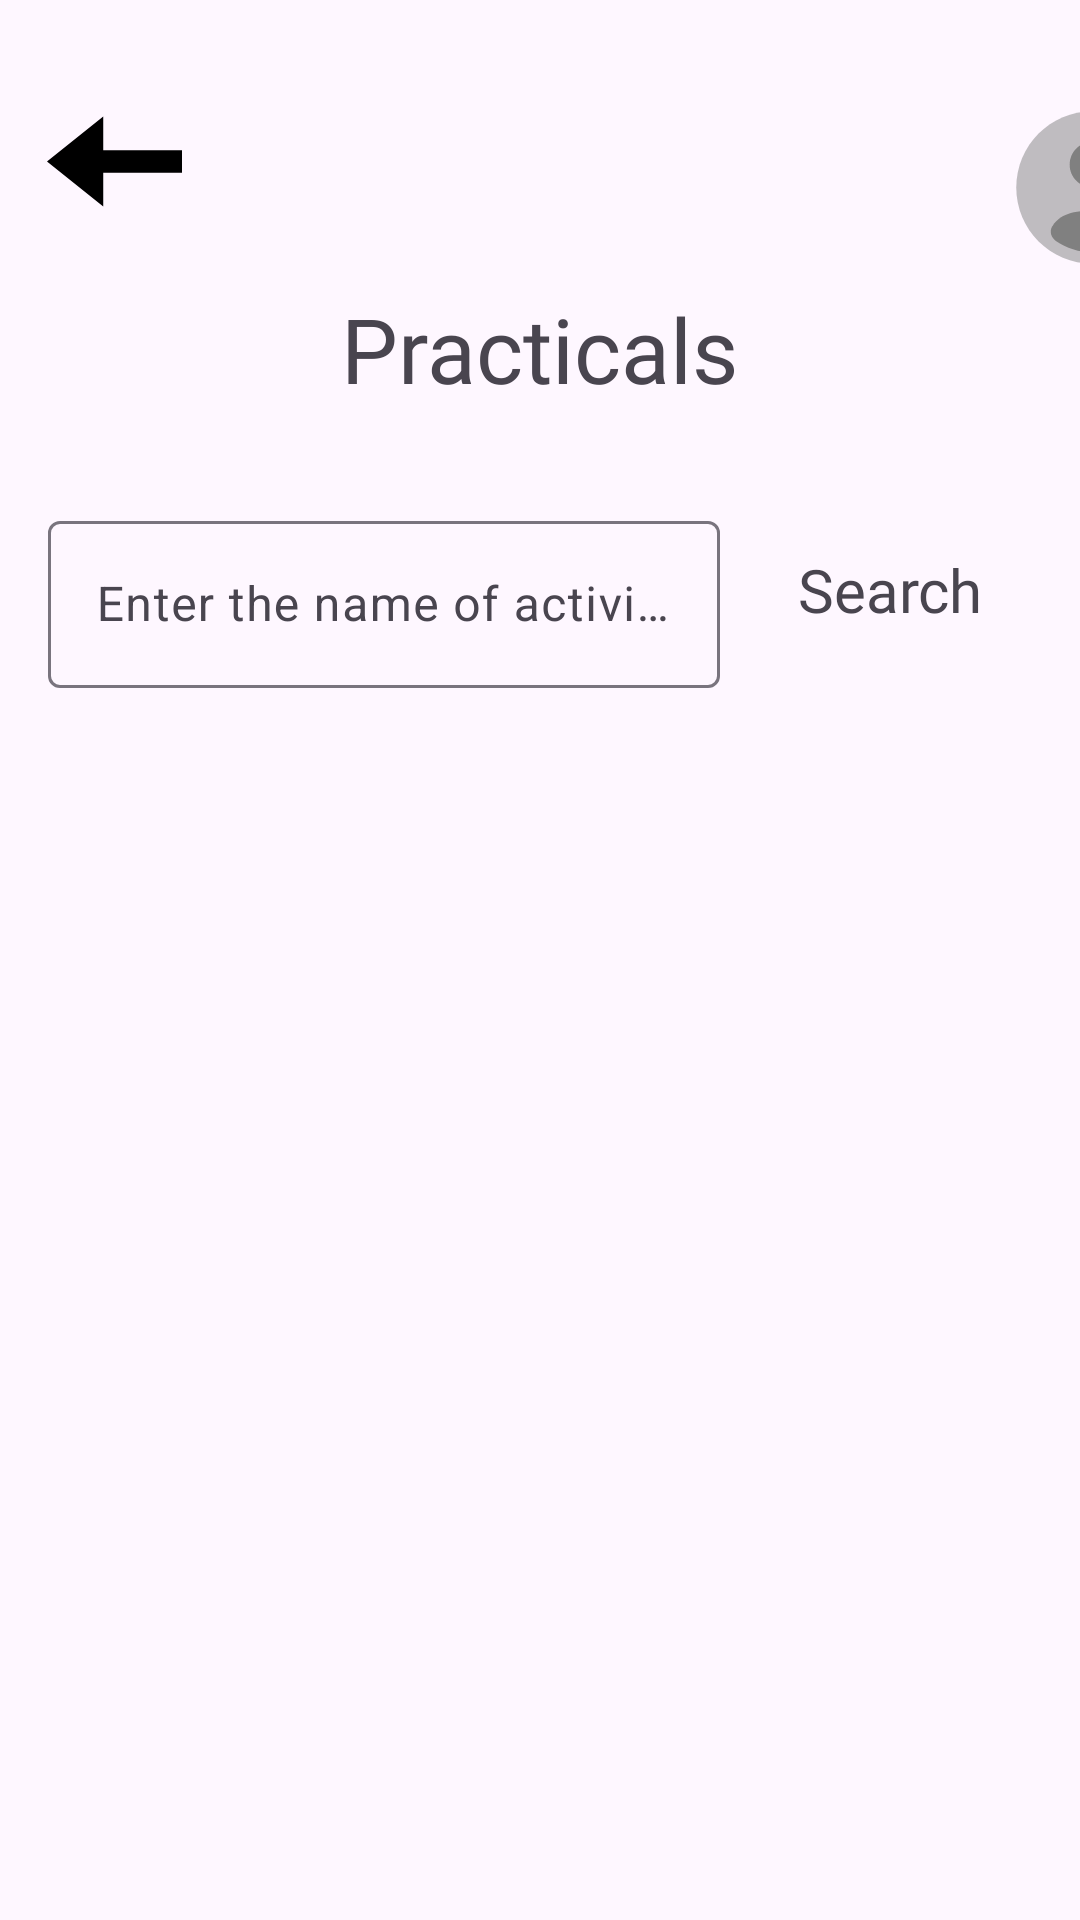

Layout XML and referenced resources for this Android screen:
<!-- AndroidManifest.xml: application theme Theme.UboraApp -->
<!-- res/layout/activity_practical_page.xml -->
<?xml version="1.0" encoding="utf-8"?>
<androidx.constraintlayout.widget.ConstraintLayout xmlns:android="http://schemas.android.com/apk/res/android"
    xmlns:app="http://schemas.android.com/apk/res-auto"
    xmlns:tools="http://schemas.android.com/tools"
    android:layout_width="match_parent"
    android:layout_height="match_parent"
    tools:context=".PracticalPage">

    <ImageView
        android:id="@+id/PrevBtnPracticals"
        android:layout_width="60dp"
        android:layout_height="45dp"
        android:layout_marginStart="8dp"
        android:layout_marginTop="32dp"
        app:layout_constraintStart_toStartOf="parent"
        app:layout_constraintTop_toTopOf="parent"
        app:srcCompat="@drawable/left_arrow" />

    <ImageView
        android:id="@+id/imageView8"
        android:layout_width="62dp"
        android:layout_height="61dp"
        android:layout_marginStart="265dp"
        android:layout_marginTop="32dp"
        app:layout_constraintStart_toEndOf="@+id/PrevBtnPracticals"
        app:layout_constraintTop_toTopOf="parent"
        app:srcCompat="@drawable/user" />

    <TextView
        android:id="@+id/textView"
        android:layout_width="wrap_content"
        android:layout_height="wrap_content"
        android:layout_marginTop="96dp"
        android:text="Practicals"
        android:textSize="30sp"
        android:fontFamily="@font/font_bond"
        app:layout_constraintEnd_toEndOf="parent"
        app:layout_constraintStart_toStartOf="parent"
        app:layout_constraintTop_toTopOf="parent" />

    <com.google.android.material.textfield.TextInputLayout
        android:id="@+id/textInputLayout"
        android:layout_width="0dp"
        android:layout_height="wrap_content"
        android:layout_marginStart="16dp"
        android:layout_marginTop="32dp"
        android:layout_marginEnd="120dp"
        app:layout_constraintEnd_toEndOf="parent"
        app:layout_constraintStart_toStartOf="parent"
        app:layout_constraintTop_toBottomOf="@+id/textView">

        <com.google.android.material.textfield.TextInputEditText
            android:layout_width="match_parent"
            android:layout_height="wrap_content"
            android:hint="Enter the name of activity" />
    </com.google.android.material.textfield.TextInputLayout>

    <TextView
        android:id="@+id/textView6"
        android:layout_width="wrap_content"
        android:layout_height="wrap_content"
        android:layout_marginStart="16dp"
        android:layout_marginTop="80dp"
        android:padding="30px"
        android:text="Search"
        android:fontFamily="@font/font_regular"
        android:textSize="20sp"
        app:layout_constraintStart_toEndOf="@+id/textInputLayout"
        app:layout_constraintTop_toBottomOf="@+id/imageView8" />

    <androidx.recyclerview.widget.RecyclerView
        android:id="@+id/rvPracticals"
        android:layout_width="0dp"
        android:layout_height="500dp"
        android:layout_marginStart="32dp"
        android:layout_marginTop="24dp"
        android:layout_marginEnd="32dp"
        app:layout_constraintEnd_toEndOf="parent"
        app:layout_constraintStart_toStartOf="parent"
        app:layout_constraintTop_toBottomOf="@+id/textInputLayout" />

</androidx.constraintlayout.widget.ConstraintLayout>
<!-- resources referenced by this layout -->
<resources>
  <!-- drawable left_arrow (drawable) -->
  <vector android:height="24dp" android:viewportHeight="512"
      android:viewportWidth="512" android:width="24dp" xmlns:android="http://schemas.android.com/apk/res/android">
      <path android:fillColor="#000000" android:pathData="M213.3,205.3l0,-128l-213.3,170.7l213.3,170.7l0,-128l298.7,0l0,-85.4z"/>
  </vector>
  <!-- drawable user (drawable) -->
  <vector android:height="24dp" android:viewportHeight="24"
      android:viewportWidth="24" android:width="24dp" xmlns:android="http://schemas.android.com/apk/res/android">
      <path android:fillAlpha="0.5" android:fillColor="#808080"
          android:pathData="M22,12C22,17.523 17.523,22 12,22C6.477,22 2,17.523 2,12C2,6.477 6.477,2 12,2C17.523,2 22,6.477 22,12Z" android:strokeAlpha="0.5"/>
      <path android:fillColor="#808080" android:pathData="M16.807,19.011C15.44,19.95 13.784,20.5 12,20.5C10.216,20.5 8.56,19.95 7.193,19.011C6.589,18.596 6.331,17.806 6.682,17.163C7.41,15.83 8.91,15 12,15C15.09,15 16.59,15.83 17.318,17.163C17.669,17.806 17.411,18.596 16.807,19.011Z"/>
      <path android:fillColor="#808080" android:pathData="M12,12C13.657,12 15,10.657 15,9C15,7.343 13.657,6 12,6C10.343,6 9,7.343 9,9C9,10.657 10.343,12 12,12Z"/>
  </vector>
  <style name="Theme.UboraApp" parent="Base.Theme.UboraApp" />
  <style name="Base.Theme.UboraApp" parent="Theme.Material3.DayNight.NoActionBar">
          
          
      </style>
</resources>
